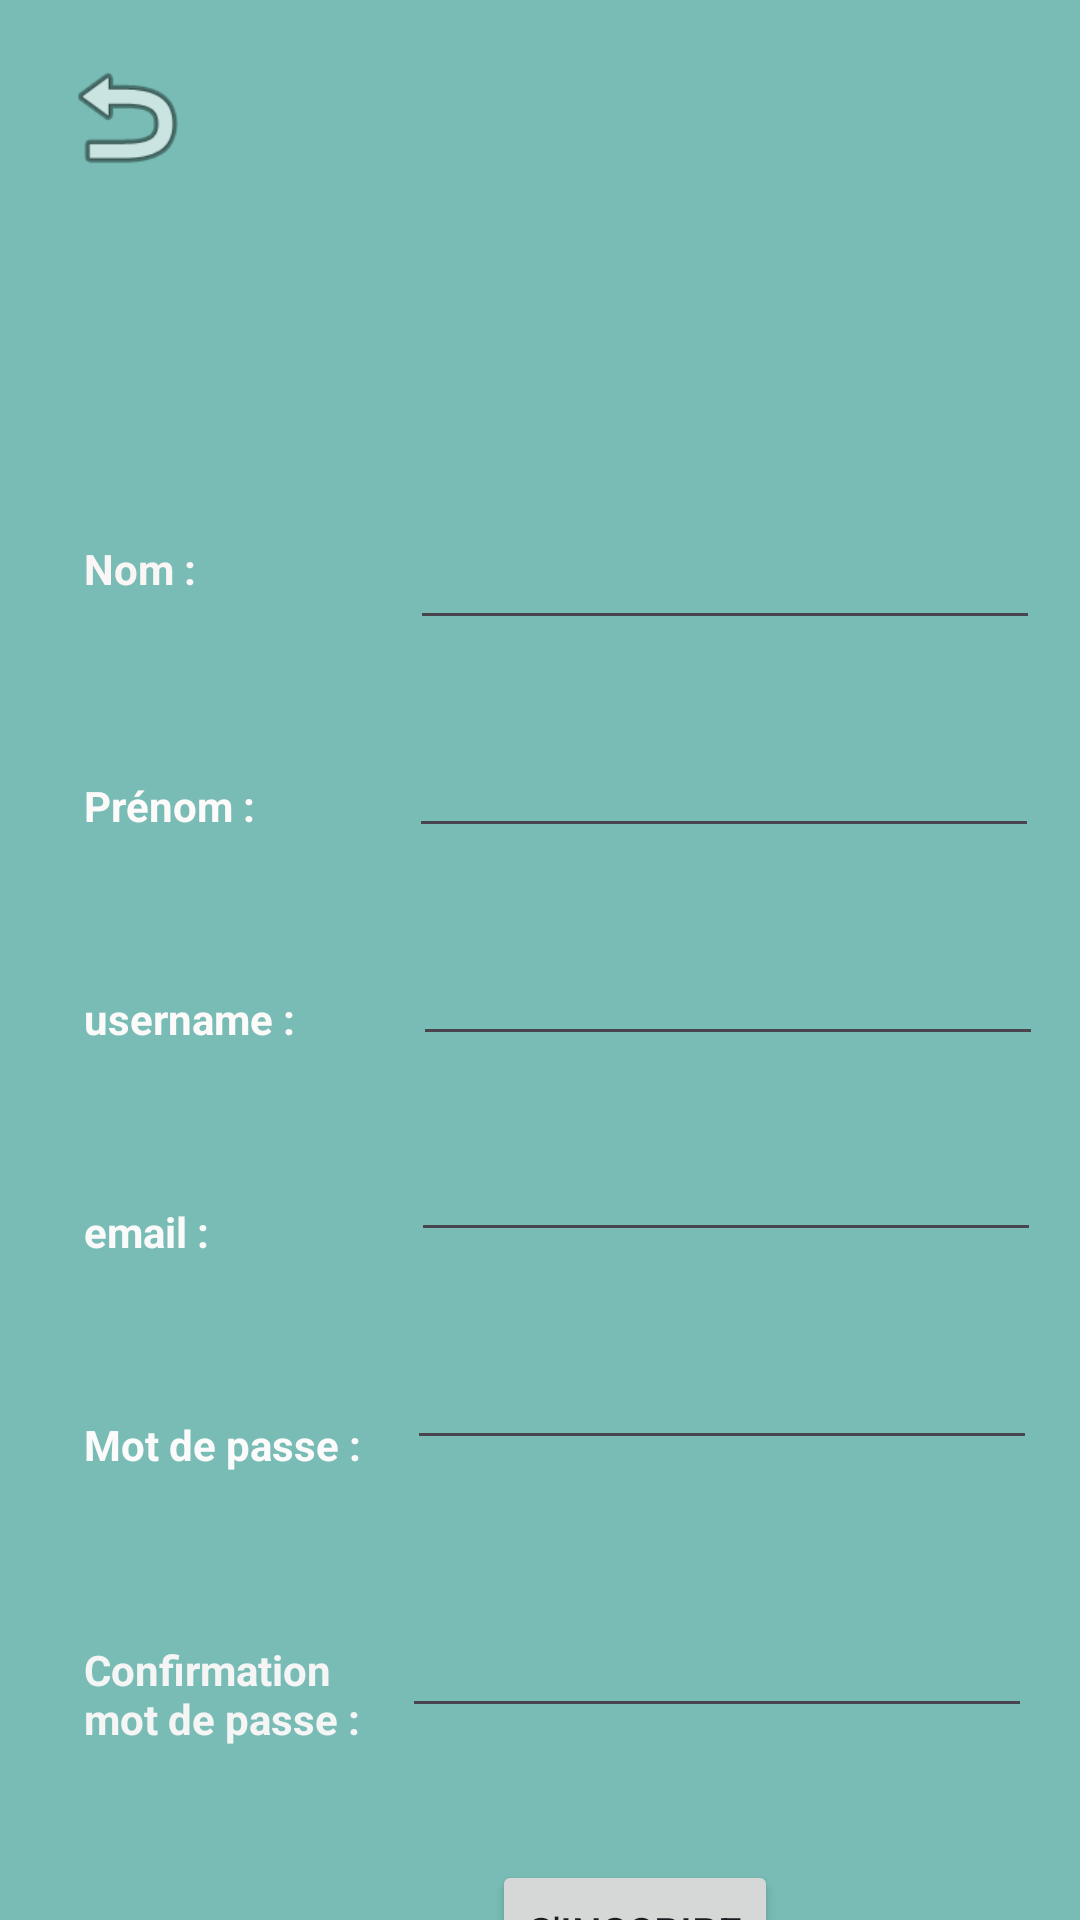

Reconstruct the res/layout file that produces this screen, plus the resources it refers to.
<!-- AndroidManifest.xml: application theme Theme.ChefsJournal -->
<!-- res/layout/activity_main2.xml -->
<?xml version="1.0" encoding="utf-8"?>
<androidx.constraintlayout.widget.ConstraintLayout xmlns:android="http://schemas.android.com/apk/res/android"
    xmlns:app="http://schemas.android.com/apk/res-auto"
    xmlns:tools="http://schemas.android.com/tools"
    android:id="@+id/main"
    android:layout_width="match_parent"
    android:layout_height="match_parent"
    android:background="#78BCB5"
    tools:context=".MainActivity2">

    <EditText
        android:id="@+id/nom"
        android:layout_width="wrap_content"
        android:layout_height="wrap_content"
        android:layout_marginStart="68dp"
        android:layout_marginTop="172dp"
        android:ems="10"
        android:inputType="text"
        android:textColor="#FFFFFF"
        app:layout_constraintStart_toEndOf="@+id/textView3"
        app:layout_constraintTop_toTopOf="parent" />

    <TextView
        android:id="@+id/textView8"
        android:layout_width="98dp"
        android:layout_height="52dp"
        android:layout_marginStart="28dp"
        android:layout_marginTop="56dp"
        android:text="Confirmation mot de passe : "
        android:textColor="#F6F5F5"
        android:textStyle="bold"
        app:layout_constraintStart_toStartOf="parent"
        app:layout_constraintTop_toBottomOf="@+id/textView7" />

    <TextView
        android:id="@+id/textView3"
        android:layout_width="wrap_content"
        android:layout_height="wrap_content"
        android:layout_marginStart="28dp"
        android:layout_marginTop="180dp"
        android:text="Nom : "
        android:textColor="#FAF6F6"
        android:textStyle="bold"
        app:layout_constraintStart_toStartOf="parent"
        app:layout_constraintTop_toTopOf="parent" />

    <TextView
        android:id="@+id/textView5"
        android:layout_width="wrap_content"
        android:layout_height="wrap_content"
        android:layout_marginStart="28dp"
        android:layout_marginTop="52dp"
        android:text="username : "
        android:textColor="#FDFAFA"
        android:textStyle="bold"
        app:layout_constraintStart_toStartOf="parent"
        app:layout_constraintTop_toBottomOf="@+id/textView4" />

    <TextView
        android:id="@+id/textView7"
        android:layout_width="wrap_content"
        android:layout_height="wrap_content"
        android:layout_marginStart="28dp"
        android:layout_marginTop="52dp"
        android:text="Mot de passe : "
        android:textColor="#FBFBFB"
        android:textStyle="bold"
        app:layout_constraintStart_toStartOf="parent"
        app:layout_constraintTop_toBottomOf="@+id/textView6" />

    <TextView
        android:id="@+id/textView4"
        android:layout_width="wrap_content"
        android:layout_height="wrap_content"
        android:layout_marginStart="28dp"
        android:layout_marginTop="60dp"
        android:text="Prénom : "
        android:textColor="#FDFAFA"
        android:textStyle="bold"
        app:layout_constraintStart_toStartOf="parent"
        app:layout_constraintTop_toBottomOf="@+id/textView3" />

    <TextView
        android:id="@+id/textView6"
        android:layout_width="wrap_content"
        android:layout_height="wrap_content"
        android:layout_marginStart="28dp"
        android:layout_marginTop="52dp"
        android:text="email : "
        android:textColor="#FBFAFA"
        android:textStyle="bold"
        app:layout_constraintStart_toStartOf="parent"
        app:layout_constraintTop_toBottomOf="@+id/textView5" />

    <EditText
        android:id="@+id/prenom"
        android:layout_width="wrap_content"
        android:layout_height="wrap_content"
        android:layout_marginStart="48dp"
        android:layout_marginTop="28dp"
        android:ems="10"
        android:inputType="text"
        android:textColor="#F6F6F6"
        app:layout_constraintStart_toEndOf="@+id/textView4"
        app:layout_constraintTop_toBottomOf="@+id/nom" />

    <EditText
        android:id="@+id/user"
        android:layout_width="wrap_content"
        android:layout_height="wrap_content"
        android:layout_marginStart="36dp"
        android:layout_marginTop="28dp"
        android:ems="10"
        android:inputType="text"
        android:textColor="#EFEAEA"
        app:layout_constraintStart_toEndOf="@+id/textView5"
        app:layout_constraintTop_toBottomOf="@+id/prenom" />

    <EditText
        android:id="@+id/email"
        android:layout_width="wrap_content"
        android:layout_height="wrap_content"
        android:layout_marginStart="64dp"
        android:layout_marginTop="24dp"
        android:ems="10"
        android:inputType="textEmailAddress"
        app:layout_constraintStart_toEndOf="@+id/textView6"
        app:layout_constraintTop_toBottomOf="@+id/user" />

    <EditText
        android:id="@+id/mdp"
        android:layout_width="wrap_content"
        android:layout_height="wrap_content"
        android:layout_marginStart="12dp"
        android:layout_marginTop="28dp"
        android:ems="10"
        android:inputType="textPassword"
        app:layout_constraintStart_toEndOf="@+id/textView7"
        app:layout_constraintTop_toBottomOf="@+id/email" />

    <EditText
        android:id="@+id/cmdp"
        android:layout_width="wrap_content"
        android:layout_height="wrap_content"
        android:layout_marginStart="8dp"
        android:layout_marginTop="48dp"
        android:ems="10"
        android:inputType="textPassword"
        app:layout_constraintStart_toEndOf="@+id/textView8"
        app:layout_constraintTop_toBottomOf="@+id/mdp" />

    <Button
        android:id="@+id/send"
        android:layout_width="wrap_content"
        android:layout_height="wrap_content"
        android:layout_marginStart="164dp"
        android:layout_marginTop="44dp"
        android:text="S'inscrire"
        app:layout_constraintStart_toStartOf="parent"
        app:layout_constraintTop_toBottomOf="@+id/cmdp" />

    <ImageView
        android:id="@+id/imageView"
        android:layout_width="52dp"
        android:layout_height="46dp"
        android:layout_marginStart="16dp"
        android:layout_marginTop="16dp"
        android:onClick="onClickFinish"
        app:layout_constraintStart_toStartOf="parent"
        app:layout_constraintTop_toTopOf="parent"
        app:srcCompat="@android:drawable/ic_menu_revert" />

</androidx.constraintlayout.widget.ConstraintLayout>
<!-- resources referenced by this layout -->
<resources>
  <style name="Theme.ChefsJournal" parent="Base.Theme.ChefsJournal" />
  <style name="Base.Theme.ChefsJournal" parent="Theme.Material3.DayNight.NoActionBar">
          
          
      </style>
</resources>
